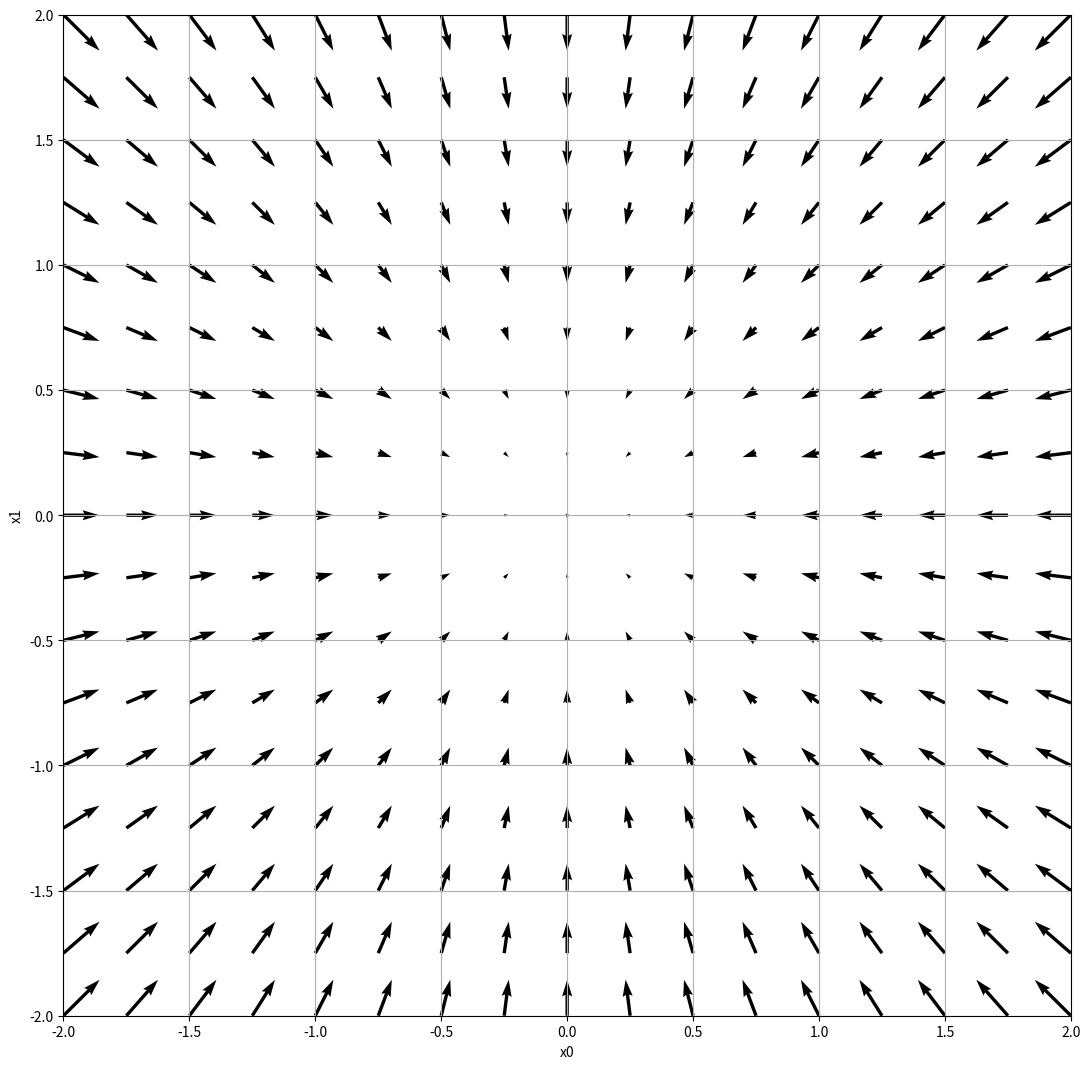

Write the Python code that produced this figure.
import numpy as np
import matplotlib.pylab as plt


def _numerical_gradient_no_batch(f, x):
    h = 1e-4 # 0.0001
    grad = np.zeros_like(x) # x와 형상이 같은 배열을 생성
    
    for idx in range(x.size):
        tmp_val = x[idx]
        
        # f(x+h) 계산
        x[idx] = float(tmp_val) + h
        fxh1 = f(x)
        
        # f(x-h) 계산
        x[idx] = tmp_val - h 
        fxh2 = f(x) 
        
        grad[idx] = (fxh1 - fxh2) / (2*h)
        x[idx] = tmp_val # 값 복원
        
    return grad


def numerical_gradient(f, X):
    if X.ndim == 1:
        return _numerical_gradient_no_batch(f, X)
    else:
        grad = np.zeros_like(X)
        
        for idx, x in enumerate(X):
            grad[idx] = _numerical_gradient_no_batch(f, x)
        
        return grad


def function_2(x):
    if x.ndim == 1:
        return np.sum(x**2)
    else:
        return np.sum(x**2, axis=1)


def tangent_line(f, x):
    d = numerical_gradient(f, x)
    print(d)
    y = f(x) - d*x
    return lambda t: d*t + y

if __name__ == '__main__':

    x0 = np.arange(-2, 2.5, 0.25)
    x1 = np.arange(-2, 2.5, 0.25)
    X, Y = np.meshgrid(x0, x1)
    
    X = X.flatten()
    Y = Y.flatten()
    
    grad = numerical_gradient(function_2, np.array([X, Y]))
    
    plt.figure(figsize = (13, 13))
    plt.quiver(X, Y, -grad[0], -grad[1],  angles="xy",color="black")
    plt.xlim([-2, 2])
    plt.ylim([-2, 2])
    plt.xlabel('x0')
    plt.ylabel('x1')
    plt.grid()
    plt.draw()
    plt.show()
